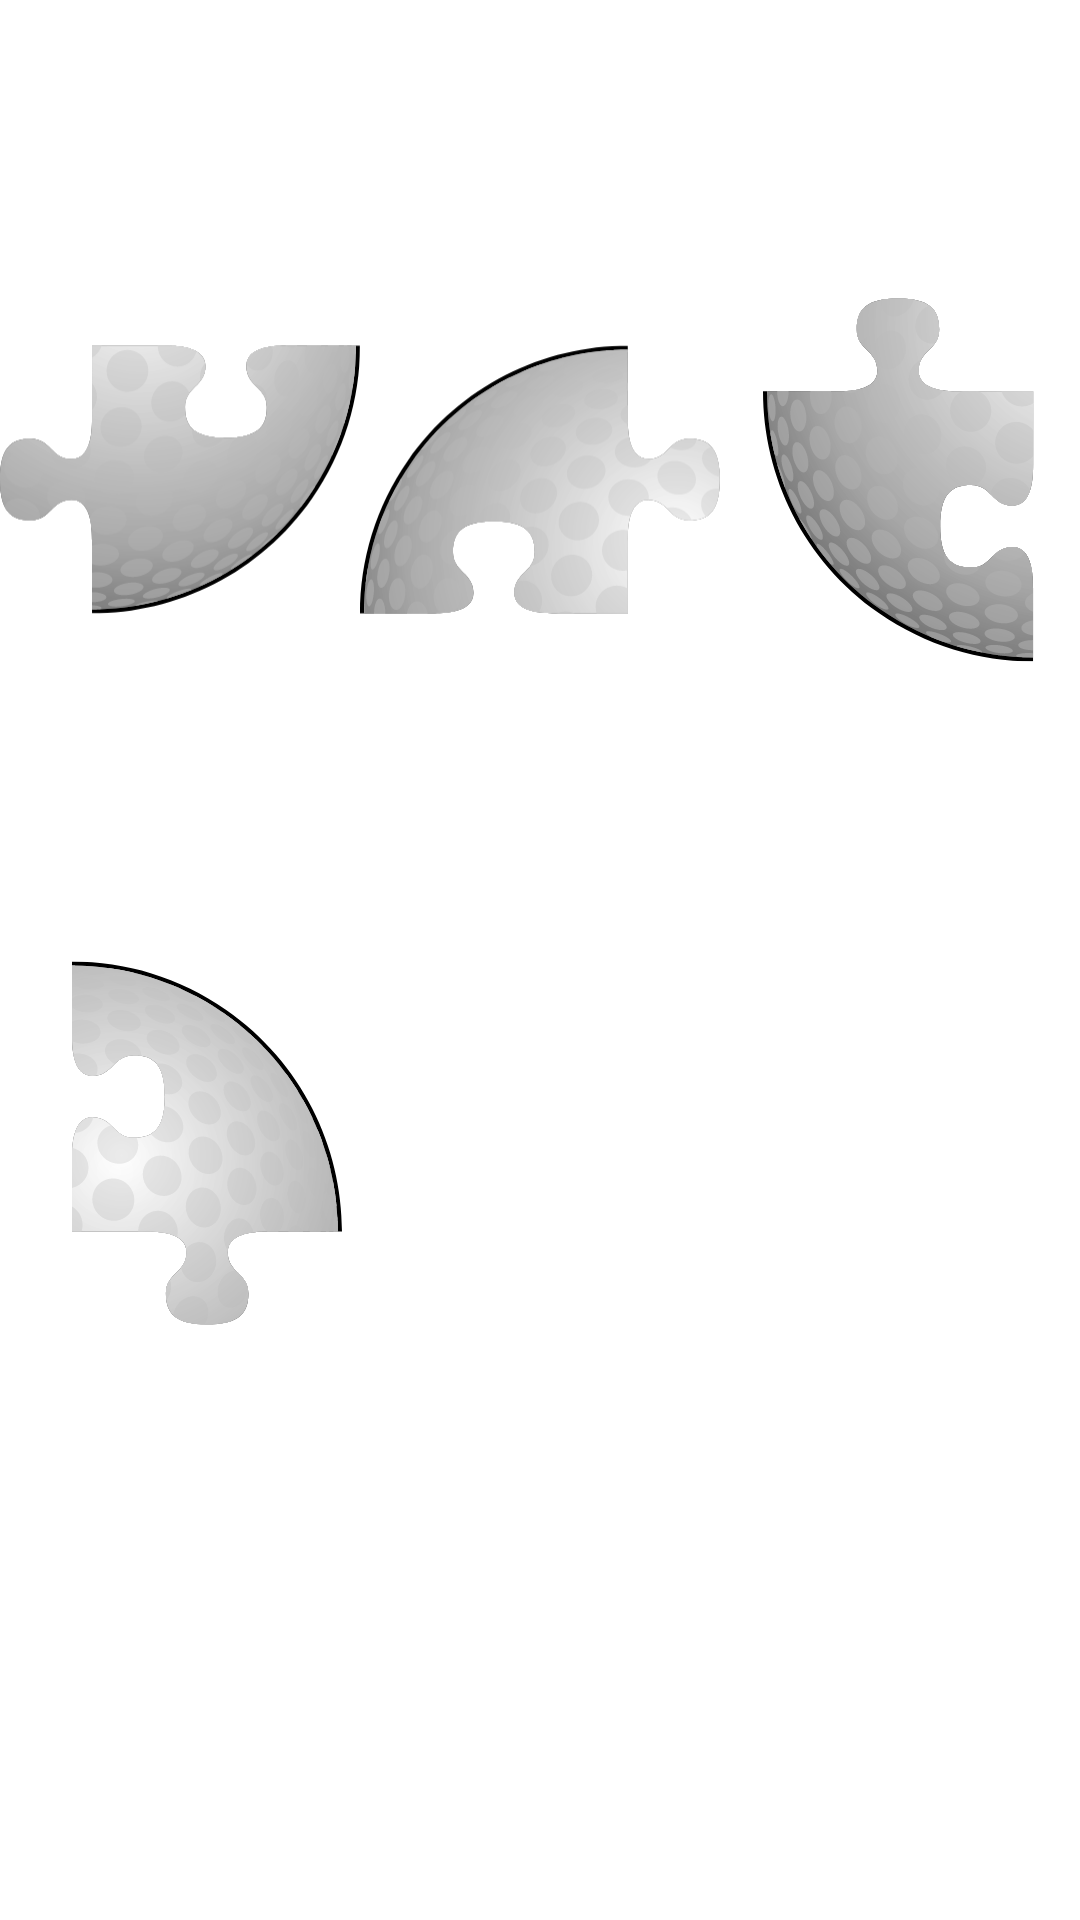

Reconstruct the res/layout file that produces this screen, plus the resources it refers to.
<!-- AndroidManifest.xml: application theme Theme.SportsQuizPuzzle -->
<!-- res/layout/p_level_5.xml -->
<?xml version="1.0" encoding="utf-8"?>
<androidx.appcompat.widget.LinearLayoutCompat
    xmlns:android="http://schemas.android.com/apk/res/android"
    android:layout_width="match_parent"
    android:orientation="vertical"
    android:layout_gravity="center"
    android:layout_height="wrap_content">

    <androidx.appcompat.widget.LinearLayoutCompat
        android:layout_width="match_parent"
        android:orientation="horizontal"
        android:layout_weight="1"
        android:layout_height="0dp">
        <androidx.appcompat.widget.LinearLayoutCompat
            android:layout_width="0dp"
            android:layout_weight="1"
            android:layout_gravity="center"
            android:gravity="center"
            android:layout_height="match_parent">
            <ImageView
                android:layout_width="wrap_content"
                android:layout_height="wrap_content"
                android:layout_gravity="center"
                android:id="@+id/lvl5_piece4"
                android:src="@drawable/p_golf_4"
                />
        </androidx.appcompat.widget.LinearLayoutCompat>

        <androidx.appcompat.widget.LinearLayoutCompat
            android:layout_width="0dp"
            android:layout_weight="1"
            android:layout_gravity="center"
            android:gravity="center"
            android:layout_height="match_parent">
            <ImageView
                android:layout_width="wrap_content"
                android:layout_height="wrap_content"
                android:src="@drawable/p_golf_1"
                android:id="@+id/lvl5_piece1"
                android:layout_gravity="center"
                />
        </androidx.appcompat.widget.LinearLayoutCompat>

        <androidx.appcompat.widget.LinearLayoutCompat
            android:layout_width="0dp"
            android:layout_weight="1"
            android:layout_gravity="center"
            android:gravity="center"
            android:layout_height="match_parent">
            <ImageView
                android:layout_width="wrap_content"
                android:layout_height="wrap_content"
                android:src="@drawable/p_golf_3"
                android:id="@+id/lvl5_piece3"
                android:layout_gravity="center"
                />
        </androidx.appcompat.widget.LinearLayoutCompat>
    </androidx.appcompat.widget.LinearLayoutCompat>

    <androidx.appcompat.widget.LinearLayoutCompat
        android:layout_width="match_parent"
        android:layout_weight="1"
        android:paddingStart="24dp"
        android:layout_height="0dp">
        <ImageView
            android:layout_width="wrap_content"
            android:layout_height="wrap_content"
            android:src="@drawable/p_golf_2"
            android:id="@+id/lvl5_piece2"
            />
    </androidx.appcompat.widget.LinearLayoutCompat>
</androidx.appcompat.widget.LinearLayoutCompat>
<!-- resources referenced by this layout -->
<resources>
  <!-- drawable p_golf_1: vector/xml drawable (drawable, 25480 chars, omitted) -->
  <!-- drawable p_golf_2: vector/xml drawable (drawable, 27028 chars, omitted) -->
  <!-- drawable p_golf_3: vector/xml drawable (drawable, 25047 chars, omitted) -->
  <!-- drawable p_golf_4: vector/xml drawable (drawable, 26397 chars, omitted) -->
  <style name="Theme.SportsQuizPuzzle" parent="Theme.MaterialComponents.DayNight.NoActionBar">
          
          <item name="colorPrimary">@color/colorPrimary</item>
          <item name="colorPrimaryVariant">@color/colorPrimaryVariant</item>
          <item name="colorOnPrimary">@color/white</item>
          
          <item name="colorSecondary">@color/colorSecondary</item>
          <item name="colorSecondaryVariant">@color/colorOnSecondary</item>
          <item name="colorOnSecondary">@color/black</item>
          
          <item name="android:statusBarColor" tools:targetApi="l">@android:color/transparent</item>
          
      </style>
  <color name="colorPrimary">#2F3436</color>
  <color name="colorPrimaryVariant">#373C3F</color>
  <color name="white">#FFFFFFFF</color>
  <color name="colorSecondary">#F7DC93</color>
  <color name="colorOnSecondary">#F4BC41</color>
  <color name="black">#FF000000</color>
</resources>
